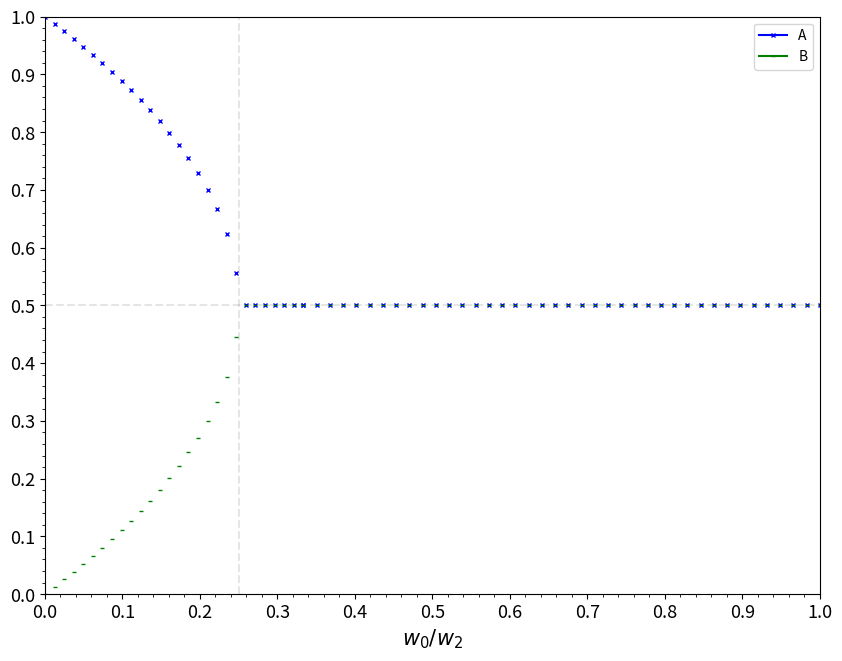

Reproduce this figure in Python.
'''
Bifurcation diagram of the discrete system in mean field approximation
'''

import numpy as np
from math import fsum
from scipy.integrate import odeint
import matplotlib.pyplot as plt


def MeanField(stateDensities, t, w0w2, k=1, C=5):
    # [redacted]

    # Computing the state dynamics rates
    w0 = w0w2*C
    w2 = C
    # Initialize the system of ODEs
    statesDerivative = []
    M = len(stateDensities)
    # For each density the corresponding ODE is generated depending on M
    for index, density in enumerate(stateDensities):
        otherDensities = stateDensities
        # A list is needed to be able to delete an entry, since arrays have a pre-specified length which may not change
        otherDensities = otherDensities.tolist()
        del otherDensities[index]
        # noise is the dynamics described by w0
        noise = w0 / (M-1) * sum(otherDensities) - w0 * density
        # stateDynamics are the triplet interactions. For each y_i a term is added in a for loop to make it work for different M
        stateDynamics = 0
        for otherDensity in otherDensities:
            stateDynamics += (density**2 * otherDensity - otherDensity**2 * density) * w2 * k**2
        # For each density the corresponding ODE is appended to the list
        statesDerivative.append(noise + stateDynamics)
    # Return the system of ODEs
    return statesDerivative


# Defining the initial conditions as follows: initialDensities = [X, Y, Z, .... A, B] depending on M
initialDensities = [0.8, 0.2]

tMax = 100
tSteps = 1000
# Choose the number of w0w2 ratio points for which the bifurcation diagram must be computed
N_w0w2 = 40
M = len(initialDensities)
t = np.linspace(0, tMax, tSteps)
# The following line makes sure that we have more points on the last part for a better looking diagram
w0w2 = np.hstack((np.linspace(0, 1/(M+1), int(N_w0w2/1.4)), np.linspace(1/(M+1), 1, N_w0w2)))
fig, ax = plt.subplots(1, 1, figsize=(10, 7.5))

# Check if the densities add up to 1
if fsum(initialDensities) == 1:
    markers = ['x', '_', '|', 'o', '^', 's', 'p']
    colors = ['b', 'g', 'r', 'c', 'm', 'y', 'k']
    labels = ['A', 'B', 'C', 'D', 'E', 'F', 'G']
    # For each w0w2 ratio we integrate our system and plot the steady state solutions, i.e. the last entry in the list
    for ratio in range(len(w0w2)):
        stateDensities = odeint(MeanField, initialDensities, t, args=(w0w2[ratio],))
        for var in range(M):
            ax.plot(w0w2[ratio], stateDensities[-1, var], marker=markers[var], markersize=3,
                    color=colors[var], label=labels[var] if ratio == 0 else "", alpha=1)
    # Drawing the analytical transition points as a thin line
    ax.plot([0.25, 0.25], [0, 1], 'k--', alpha=0.1)
    ax.plot([0, 1], [1/M, 1/M], 'k--', alpha=0.1)

    ax.set_xlim(0, 1)
    ax.set_ylim(0, 1)

    plt.xlabel(r'$w_0 / w_2$', fontsize=15)
    plt.legend(loc='upper right')

    ax.minorticks_on()
    plt.yticks(np.arange(0, 1.01, step=0.1), fontsize=13)
    plt.xticks(np.arange(0, 1.01, step=0.1), fontsize=13)
    #plt.savefig("FILENAME.pdf", bbox_inches="tight")
    plt.show()

else:
    print('ERROR: sum(initialDensities) != 1')

#
#
#
#
# def MeanField(x, t, w0w2, M):
#     C = 0.5
#     w0 = w0w2*C
#     w2 = C
#     k = 1
#     y = (1 - x) / (M-1)
#     dxdt = (y-x) * w0 + (x**2 * y - y**2 * x) * w2 * k**2 * (M-1)
#     return dxdt
#
#
#
# stateDensities = odeint(MeanFieldSum, initialDensities, t, args=(0.1,))
# # ax.plot(t, stateDensities)
# # plt.show()
#
#
# x0 = 0.3
# last = 500
# for i in range(N_w0w2):
#     x = odeint(MeanField, x0, t, args = (w0w2[i], M,))
#     # Plotting
#     ax.plot(np.ones(last) * w0w2[i], x[-last:], ',k')
#     ax.plot(np.ones(last) * w0w2[i], (1 - x[-last:]) / (M-1), ',r')
#
# ax.set_xlim(0, 1)
# ax.set_ylim(0, 1)
# plt.show()
#
# Als je x=y=z kiest als beginconditie dan krijg je geen bifurcatiediagram omdat ze allemaal precies gelijk veranderen, voor elke andere willekeurige combinatie krijg je hetzelfde bifurcatiediagram,
# Daarnaast mis je in het Bifurcateidiagram het doorgetrokken stukje bij 0.33 die instabiel is en de andere instanbiele branches.
#
# if M == 2:
#     initialDensities = [0.4, 0.6]
#
#     for ratio in range(len(w0w2)):
#         stateDensities = odeint(MeanFieldSum, initialDensities, t, args=(w0w2[ratio],))
#         print(stateDensities)
#         ax.plot(w0w2[ratio], stateDensities[-1, 0], marker='x', markersize=5,
#                 color='tab:blue', label='[stateDensities]' if ratio == 0 else "", alpha=1)
#         ax.plot(w0w2[ratio], stateDensities[-1, 1], marker='o', markersize=5, mfc='none',
#                 color='tab:red', label='[Y]' if ratio == 0 else "", alpha=1)
#     ax.plot([.25, .25], [0, 1], 'k--', alpha=0.1)
#     ax.plot([0, 1], [.5, .5], 'k--', alpha=0.1)
#
#
# if M == 3:
#     initialDensities = [0.5, 0.3, 0.2]
#
#     for ratio in range(len(w0w2)):
#         stateDensities = odeint(MeanFieldSum, initialDensities, t, args=(w0w2[ratio],))
#         ax.plot(w0w2[ratio], stateDensities[-1, 0], marker='x', markersize=5,
#                 color='g', label='[stateDensities]' if ratio == 0 else "", alpha=1)
#         ax.plot(w0w2[ratio], stateDensities[-1, 1], marker='_', markersize=7,
#                 color='tab:red', label='[Y]' if ratio == 0 else "", alpha=1)
#         ax.plot(w0w2[ratio], stateDensities[-1, 2], marker='|', markersize=7,
#                 color='tab:blue', label='[Z]' if ratio == 0 else "", alpha=1)
#     ax.plot([0.25, 0.25], [0, 1], 'k--', alpha=0.1)
#     ax.plot([0, 1], [1/3, 1/3], 'k--', alpha=0.1)
#
# if M == 4:
#     initialDensities = [0.4, 0.3, 0.2, 0.1]
#
#     for ratio in range(len(w0w2)):
#         stateDensities = odeint(MeanFieldSum, initialDensities, t, args=(w0w2[ratio],))
#         ax.plot(w0w2[ratio], stateDensities[-1, 0], marker='x', markersize=5,
#                 color='g', label='[W]' if ratio == 0 else "", alpha=1)
#         ax.plot(w0w2[ratio], stateDensities[-1, 1], marker='_', markersize=7,
#                 color='tab:red', label='[stateDensities]' if ratio == 0 else "", alpha=1)
#         ax.plot(w0w2[ratio], stateDensities[-1, 2], marker='|', markersize=7,
#                 color='tab:blue', label='[Y]' if ratio == 0 else "", alpha=1)
#         ax.plot(w0w2[ratio], stateDensities[-1, 3], marker='o', markersize=5, mfc='none',
#                 color='y', label='[Z]' if ratio == 0 else "", alpha=1)
#     ax.plot([0.25, 0.25], [0, 1], 'k--', alpha=0.1)
#     ax.plot([0, 1], [1/4, 1/4], 'k--', alpha=0.1)
#
#     dXdt = [
#         w0 / (M-1) * (y + z) - w0 * x + w2 * k**2 * (x**2 * y - y**2 * x + x**2 * z - z**2 * x),
#         w0 / (M-1) * (z + x) - w0 * y + w2 * k**2 * (y**2 * z - z**2 * y + y**2 * x - x**2 * y),
#         w0 / (M-1) * (x + y) - w0 * z + w2 * k**2 * (z**2 * x - x**2 * z + z**2 * y - y**2 * z)
#     ]
#     return dXdt
